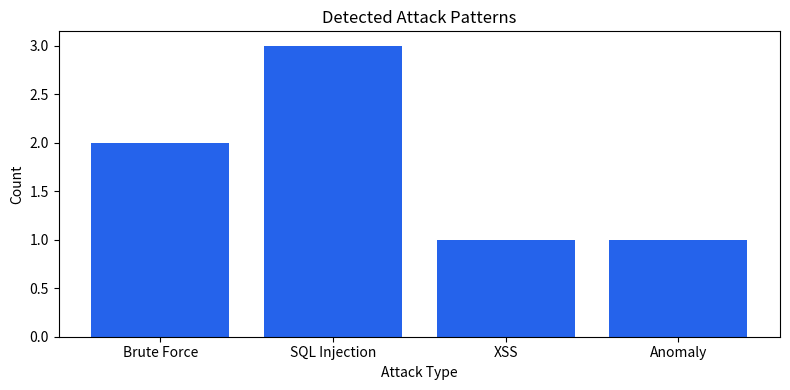

Generate this figure with matplotlib:
"""Visualization helpers for attack detection results."""
from __future__ import annotations
import matplotlib
matplotlib.use("Agg")  # non-interactive backend for CI / servers
import matplotlib.pyplot as plt
from typing import Dict, List, Any


def visualize_results(
    results: Dict[str, List[Any]],
    output: str = "attack_trends.png",
) -> None:
    """
    Render a bar chart of detected attack types and save to disk.

    Args:
        results: dict mapping attack-type name -> list of alert dicts.
        output:  PNG file path to write.
    """
    counts = {name: len(alerts) for name, alerts in results.items()}
    if not counts:
        print("[!] No results to visualize.")
        return

    plt.figure(figsize=(8, 4))
    plt.bar(counts.keys(), counts.values(), color="#2563eb")
    plt.title("Detected Attack Patterns")
    plt.xlabel("Attack Type")
    plt.ylabel("Count")
    plt.tight_layout()

    try:
        plt.savefig(output)
        print(f"[+] Chart saved to {output}")
    except Exception as e:
        print(f"[!] Could not save chart: {e}")
    finally:
        plt.close()


# Legacy alias
visualize_attack_trends = visualize_results


if __name__ == "__main__":
    sample = {
        "Brute Force": [{}, {}],
        "SQL Injection": [{}, {}, {}],
        "XSS": [{}],
        "Anomaly": [{}],
    }
    visualize_results(sample)
